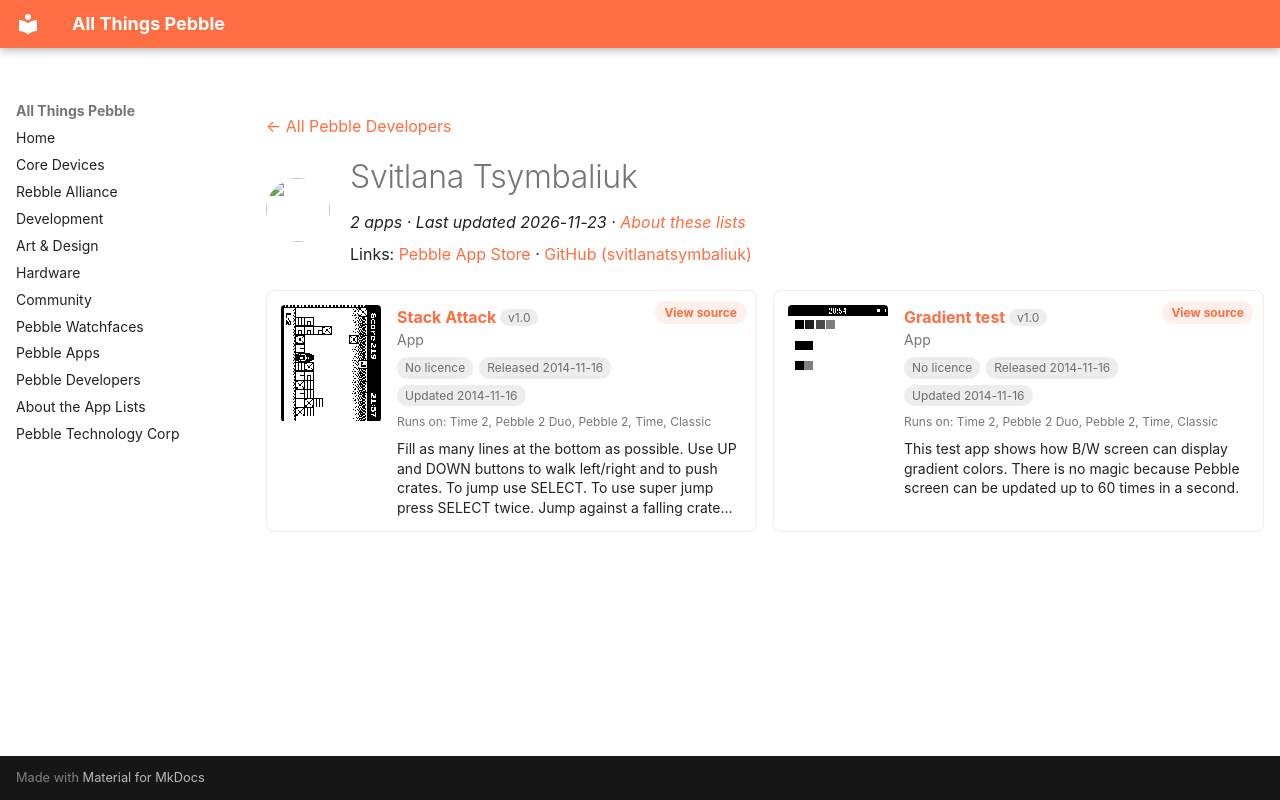

repository: saltedlolly/all-things-pebble · page: developers/svitlana-tsymbaliuk.html · generator: mkdocs

---
title: "Svitlana Tsymbaliuk"
hide:
  - toc
---

<!-- Generated by scripts/update_app_directory.py: do not edit by hand -->
[← All Pebble Developers](../developers.md)

<div class="dev-header" markdown>
<img class="dev-avatar" src="https://github.com/svitlanatsymbaliuk.png?size=128" alt="" width="64" height="64" loading="lazy" onerror="this.remove()">
<div class="dev-intro" markdown>

# Svitlana Tsymbaliuk

*2 apps · Last updated 2026-11-23 · [About these lists](../about-app-lists.md)*

Links: [Pebble App Store](https://apps.repebble.com/apps/dev/svitlana-tsymbaliuk_53d24c81071db34b34000097) · [GitHub (svitlanatsymbaliuk)](https://github.com/svitlanatsymbaliuk)

</div>
</div>

<div class="dev-controls" data-search-exclude hidden>
<div class="dev-filter" role="group" aria-label="Show"><button type="button" data-filter="all" aria-pressed="true">All <span>2</span></button><button type="button" data-filter="watchface" aria-pressed="false" disabled>Watchfaces <span>0</span></button><button type="button" data-filter="watchapp" aria-pressed="false">Apps <span>2</span></button></div>
<label class="dev-sort">Sort by <select><option value="updated">Recently updated</option><option value="released">Newest release</option><option value="title">A–Z</option></select></label>
</div>

<div class="app-grid dev-apps" data-search-exclude>
<div class="app-card" data-type="watchapp" data-title="stack attack" data-released="2014-11-16" data-updated="2014-11-16">
<a class="app-shot" href="https://apps.repebble.com/5469057015309c6c9600000e" data-search-exclude><img src="../images/apps/5469057015309c6c9600000e.png" alt="Stack Attack" loading="lazy"></a>
<div class="app-info">
<h2 class="app-name" id="app-5469057015309c6c9600000e"><a href="https://apps.repebble.com/5469057015309c6c9600000e">Stack Attack</a> <span class="app-version" title="Latest version" data-search-exclude>v1.0</span></h2>
<a class="app-source" href="https://github.com/svitlanatsymbaliuk/Stack-Attack-for-Pebble" title="Source code" data-search-exclude>View source</a>
<div class="app-dev">App</div>
<div class="app-tags" data-search-exclude><span class="app-licence app-licence--none" title="Licence">No licence</span> <span title="First published in the app store">Released 2014-11-16</span> <span title="Latest release in the app store">Updated 2014-11-16</span></div>
<div class="app-watches" title="Supported watches" data-search-exclude>Runs on: Time 2, Pebble 2 Duo, Pebble 2, Time, Classic</div>
<p class="app-desc">Fill as many lines at the bottom as possible. Use UP and DOWN buttons to walk left/right and to push crates. To jump use SELECT. To use super jump press SELECT twice. Jump against a falling crate…</p>
</div>
</div>
<div class="app-card" data-type="watchapp" data-title="gradient test" data-released="2014-11-16" data-updated="2014-11-16">
<a class="app-shot" href="https://apps.repebble.com/5468f5f4ecee199897000011" data-search-exclude><img src="../images/apps/5468f5f4ecee199897000011.png" alt="Gradient test" loading="lazy"></a>
<div class="app-info">
<h2 class="app-name" id="app-5468f5f4ecee199897000011"><a href="https://apps.repebble.com/5468f5f4ecee199897000011">Gradient test</a> <span class="app-version" title="Latest version" data-search-exclude>v1.0</span></h2>
<a class="app-source" href="https://github.com/svitlanatsymbaliuk/Gradient" title="Source code" data-search-exclude>View source</a>
<div class="app-dev">App</div>
<div class="app-tags" data-search-exclude><span class="app-licence app-licence--none" title="Licence">No licence</span> <span title="First published in the app store">Released 2014-11-16</span> <span title="Latest release in the app store">Updated 2014-11-16</span></div>
<div class="app-watches" title="Supported watches" data-search-exclude>Runs on: Time 2, Pebble 2 Duo, Pebble 2, Time, Classic</div>
<p class="app-desc">This test app shows how B/W screen can display gradient colors. There is no magic because Pebble screen can be updated up to 60 times in a second.</p>
</div>
</div>
</div>
